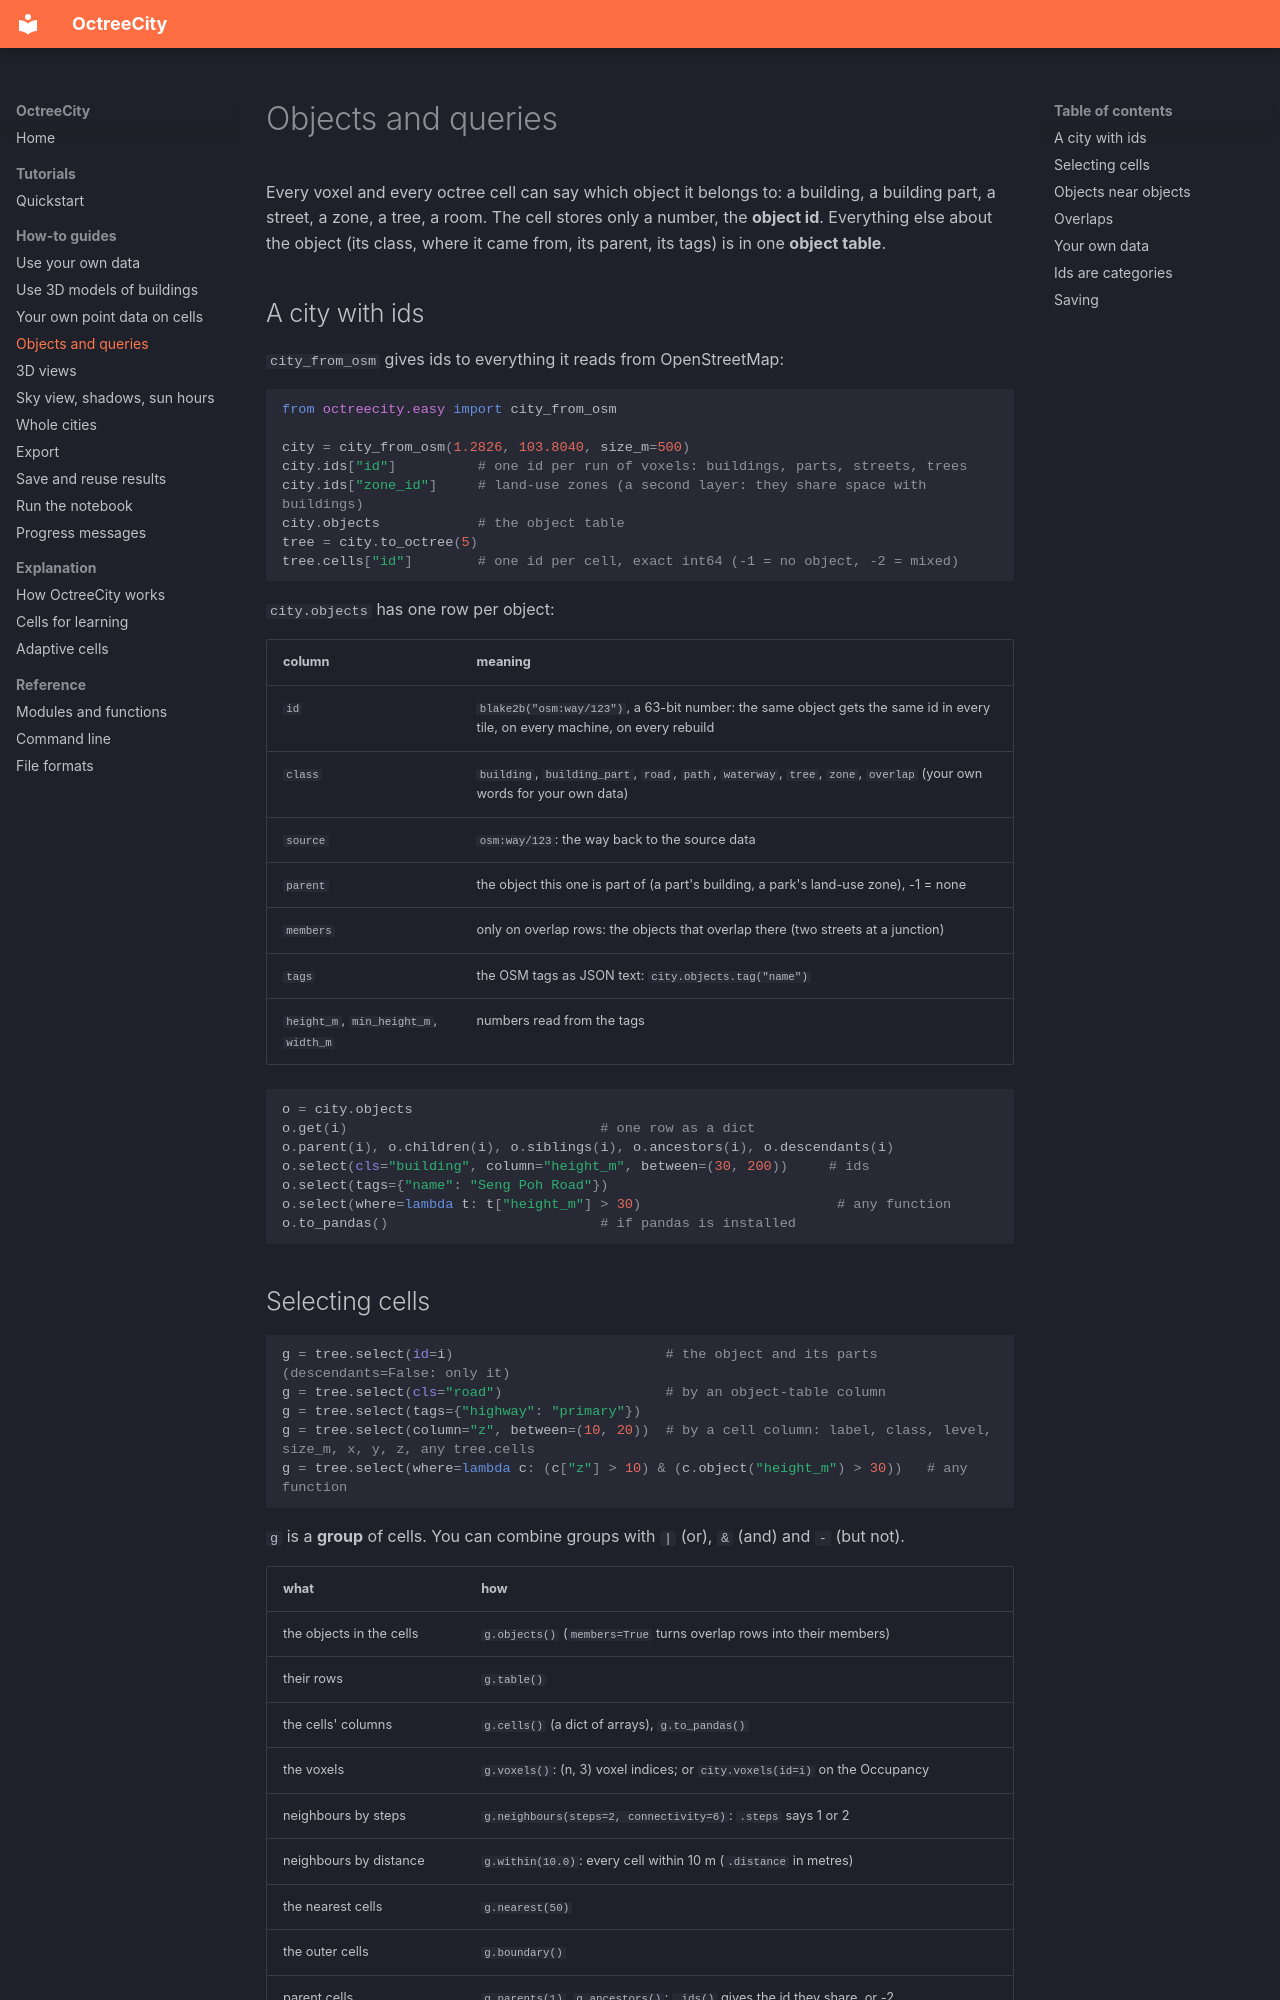

repository: MahmoudAbdelRahman/octreecity · page: how-to/objects-and-queries/index.html · generator: mkdocs

# Objects and queries

Every voxel and every octree cell can say which object it belongs to: a
building, a building part, a street, a zone, a tree, a room. The cell stores
only a number, the **object id**. Everything else about the object (its
class, where it came from, its parent, its tags) is in one **object table**.

## A city with ids

`city_from_osm` gives ids to everything it reads from OpenStreetMap:

```python
from octreecity.easy import city_from_osm

city = city_from_osm(1.2826, 103.8040, size_m=500)
city.ids["id"]          # one id per run of voxels: buildings, parts, streets, trees
city.ids["zone_id"]     # land-use zones (a second layer: they share space with buildings)
city.objects            # the object table
tree = city.to_octree(5)
tree.cells["id"]        # one id per cell, exact int64 (-1 = no object, -2 = mixed)
```

`city.objects` has one row per object:

| column | meaning |
|---|---|
| `id` | `blake2b("osm:way/123")`, a 63-bit number: the same object gets the same id in every tile, on every machine, on every rebuild |
| `class` | `building`, `building_part`, `road`, `path`, `waterway`, `tree`, `zone`, `overlap` (your own words for your own data) |
| `source` | `osm:way/123`: the way back to the source data |
| `parent` | the object this one is part of (a part's building, a park's land-use zone), -1 = none |
| `members` | only on overlap rows: the objects that overlap there (two streets at a junction) |
| `tags` | the OSM tags as JSON text: `city.objects.tag("name")` |
| `height_m`, `min_height_m`, `width_m` | numbers read from the tags |

```python
o = city.objects
o.get(i)                               # one row as a dict
o.parent(i), o.children(i), o.siblings(i), o.ancestors(i), o.descendants(i)
o.select(cls="building", column="height_m", between=(30, 200))     # ids
o.select(tags={"name": "Seng Poh Road"})
o.select(where=lambda t: t["height_m"] > 30)                        # any function
o.to_pandas()                          # if pandas is installed
```
